Photos from the image-classification dataset "DetectingFlares" in the GitHub repository zarifaziz/DetectingFlares. Its 2 classes are: flare, good.

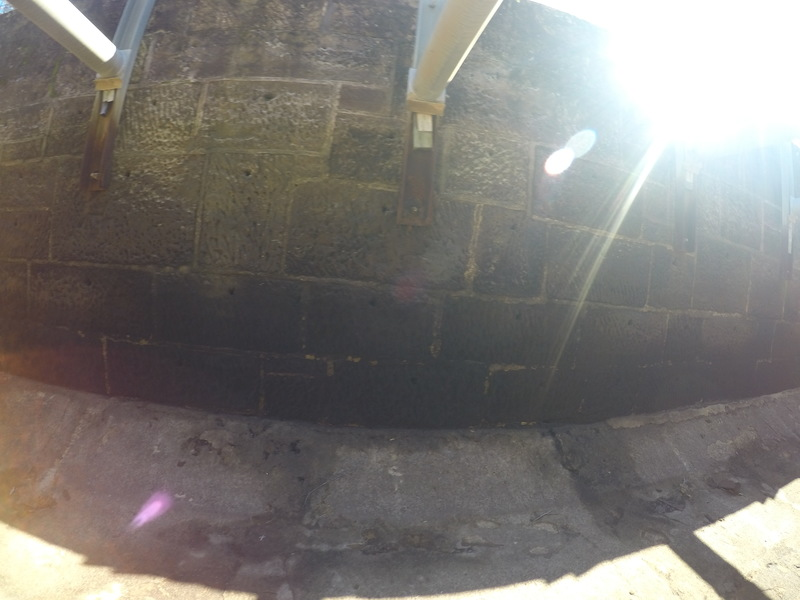
Label: flare

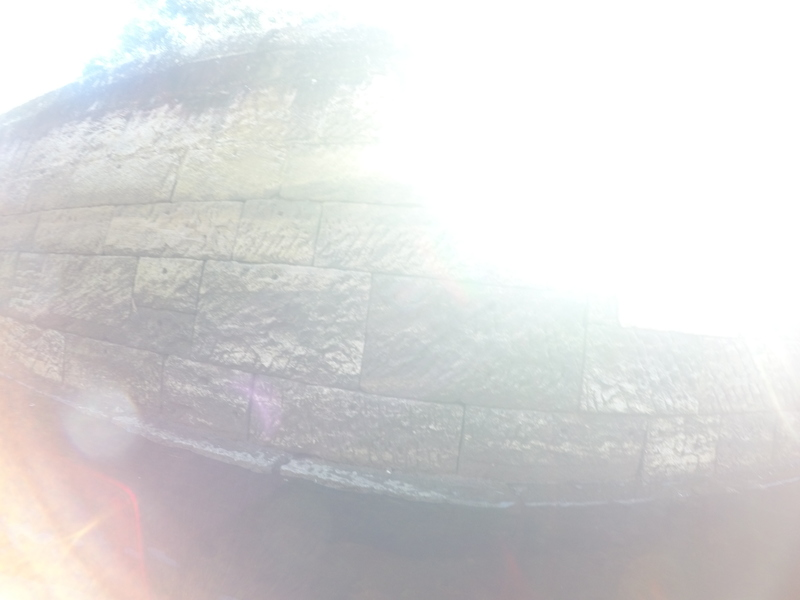
Label: flare

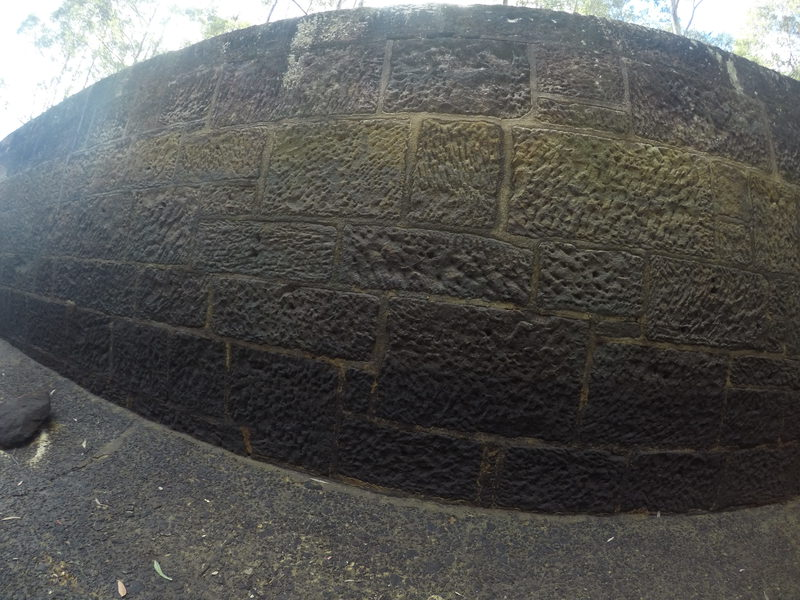
Label: good

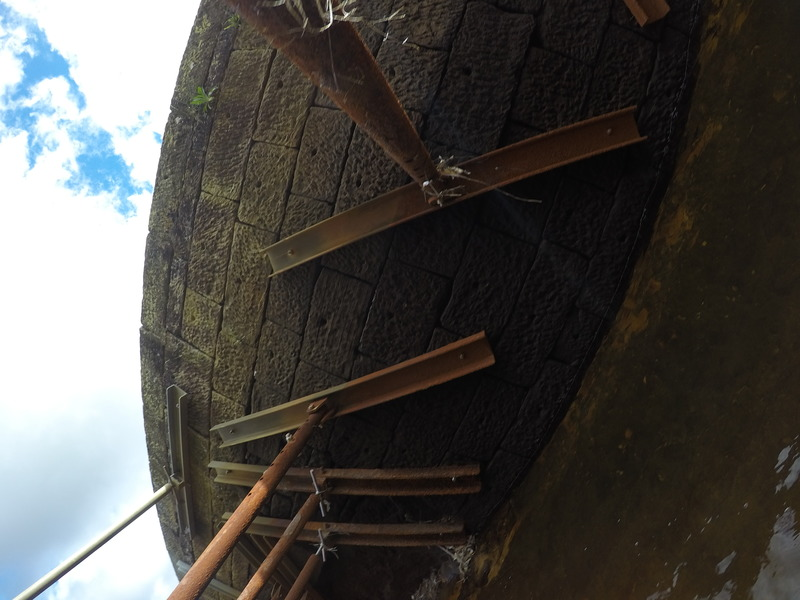
Label: good

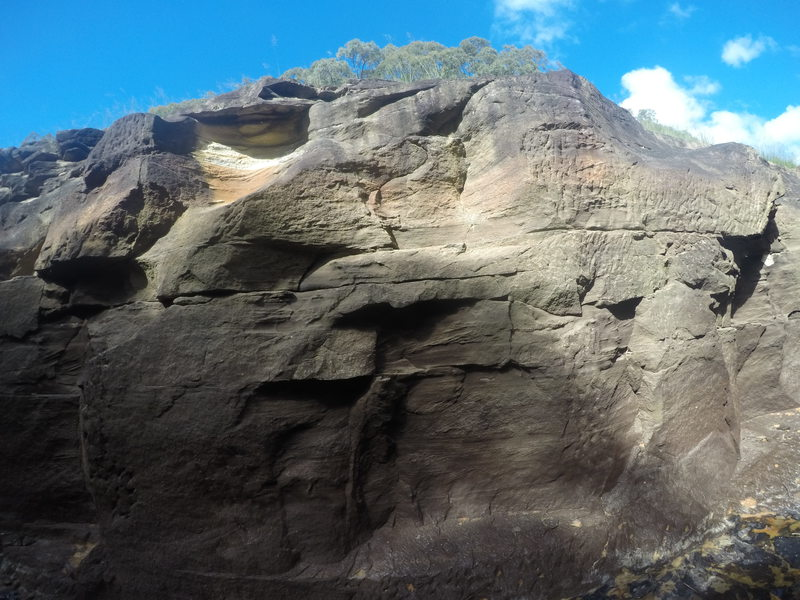
Label: good

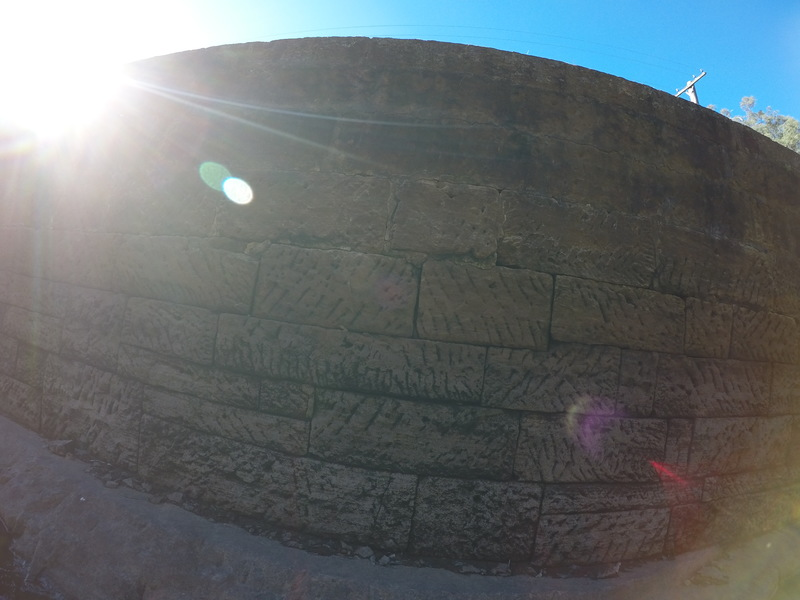
Label: flare
